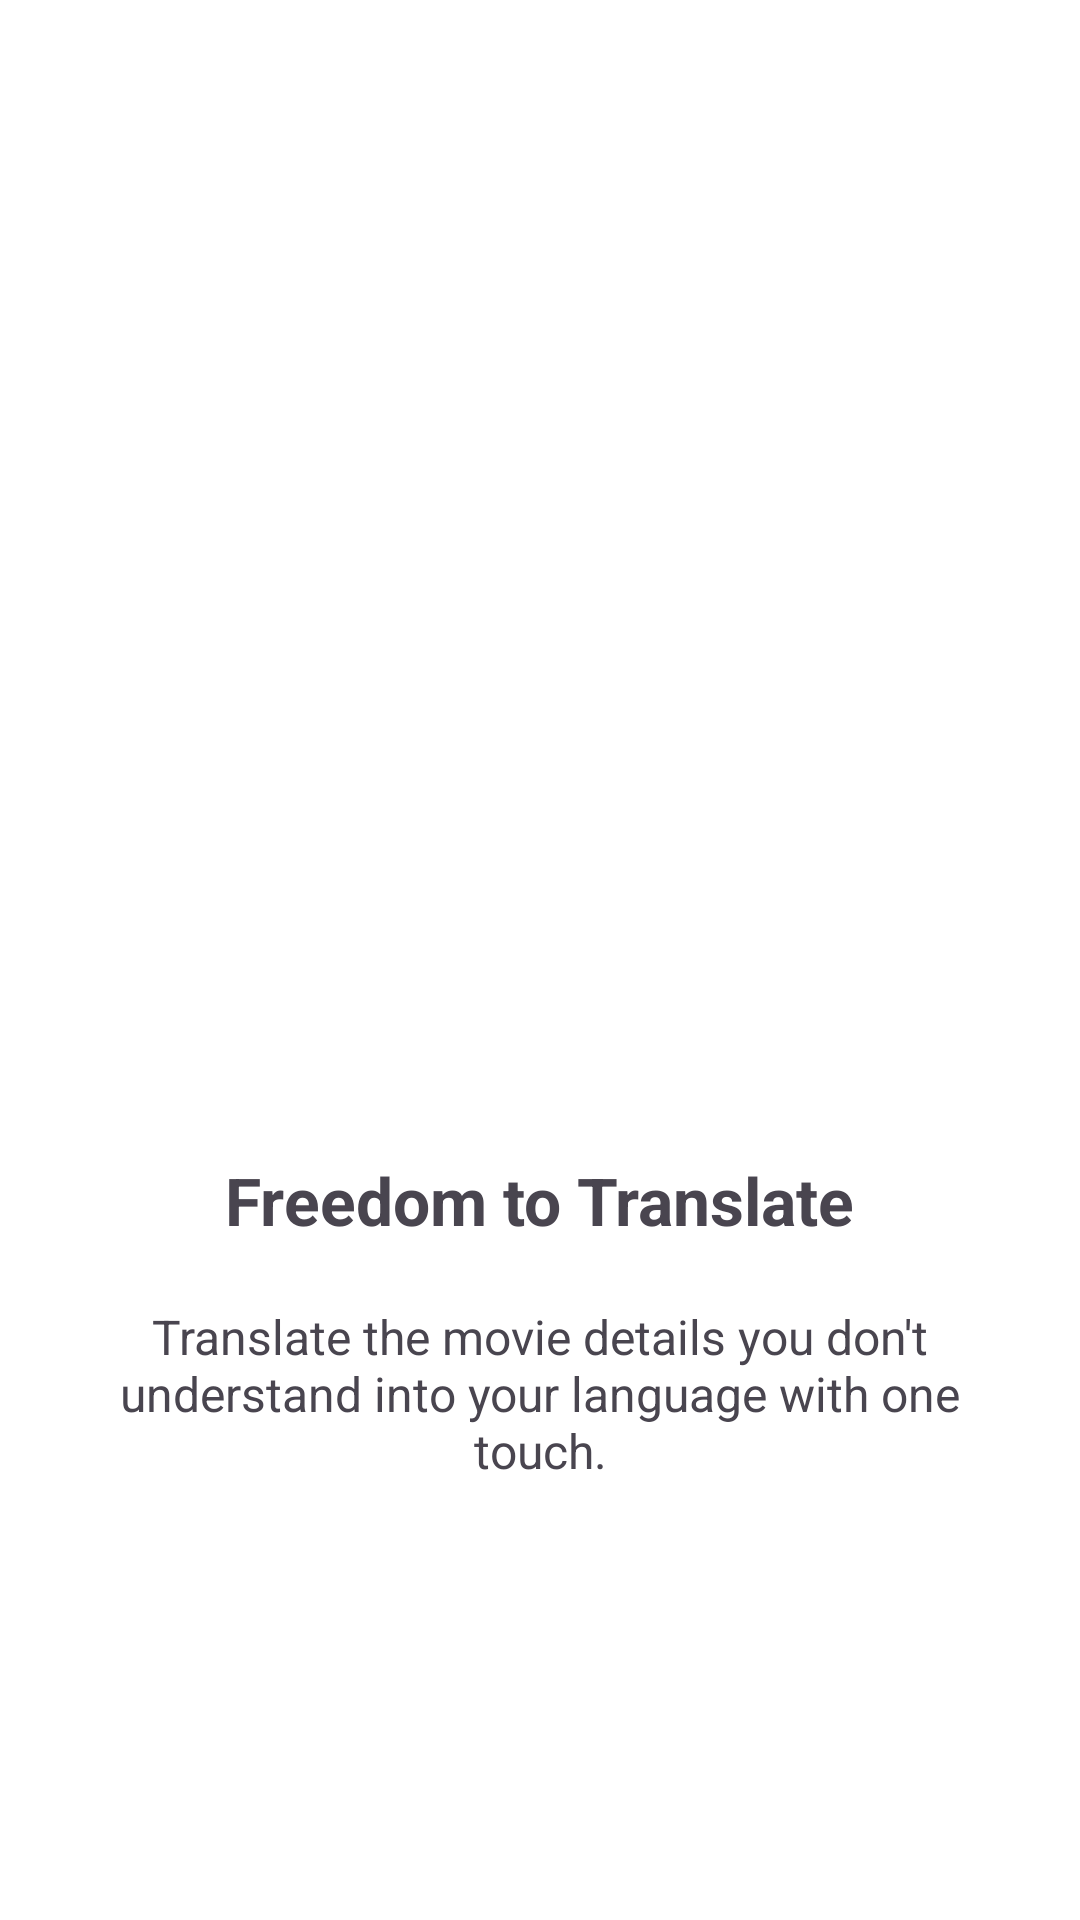

Reconstruct the res/layout file that produces this screen, plus the resources it refers to.
<!-- AndroidManifest.xml: application theme Theme.MovieCatchApp -->
<!-- res/layout/fragment_thirdh.xml -->
<?xml version="1.0" encoding="utf-8"?>
<RelativeLayout xmlns:android="http://schemas.android.com/apk/res/android"
    xmlns:app="http://schemas.android.com/apk/res-auto"
    android:layout_width="match_parent"
    android:layout_height="match_parent"
    android:background="@color/white"
    android:gravity="center"
    android:paddingHorizontal="20dp">
    <LinearLayout
        android:layout_width="match_parent"
        android:layout_height="wrap_content"
        android:gravity="center"
        android:orientation="vertical">

        <ImageView
            android:layout_width="240dp"
            android:layout_height="240dp"
            android:src="@drawable/workplace" />

        <TextView
            android:layout_width="wrap_content"
            android:layout_height="wrap_content"
            android:text="Freedom to Translate"
            android:textSize="22sp"
            android:textStyle="bold"/>
        <Space
            android:layout_width="5dp"
            android:layout_height="20dp"/>

        <TextView
            android:layout_width="wrap_content"
            android:layout_height="wrap_content"
            android:text="Translate the movie details you don't understand into your language with one touch."
            android:textAlignment="center"
            android:textSize="16sp"/>

    </LinearLayout>
</RelativeLayout>
<!-- resources referenced by this layout -->
<resources>
  <color name="white">#FFFFFFFF</color>
  <style name="Theme.MovieCatchApp" parent="Base.Theme.MovieCatchApp" />
  <style name="Base.Theme.MovieCatchApp" parent="Theme.Material3.DayNight.NoActionBar">
          
          
      </style>
</resources>
